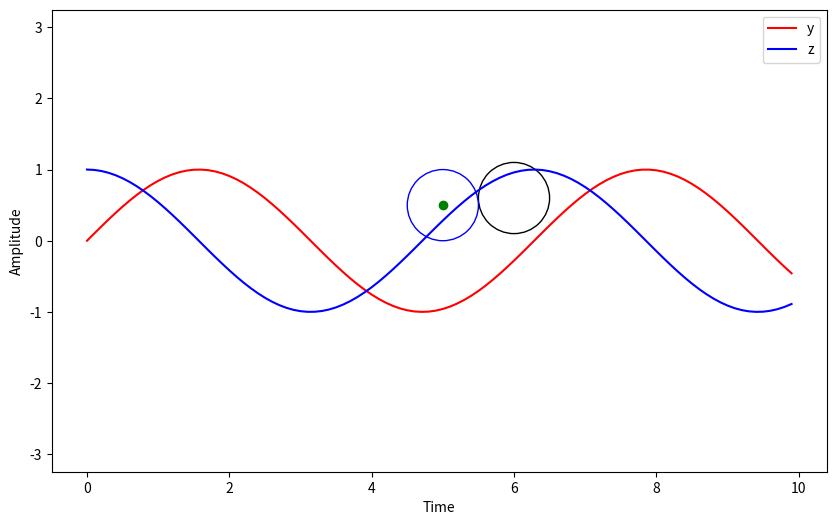

Recreate this plot in Python.
import matplotlib.pyplot as plt
import numpy as np

t = np.arange(0,10,.1)
y = np.sin(t)
z = np.cos(t)

plt.figure(figsize=(10,6))
plt.plot(t, y, 'r-', label='y') # y
plt.plot(t, z, 'b-', label='z') # z
plt.plot(5, .5, 'go')
circle1 = plt.Circle((6, .6), 0.5, color='k', fill=False)
plt.gcf().gca().add_artist(circle1)
circle2 = plt.Circle((5, .5), 0.5, color='b', fill=False)
plt.gcf().gca().add_artist(circle2)
plt.xlabel('Time')
plt.ylabel('Amplitude')
plt.legend()
plt.axis('equal')
plt.show()